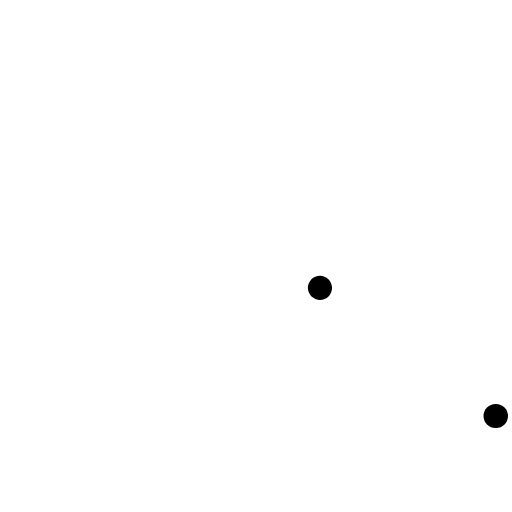
t = 0.00 s
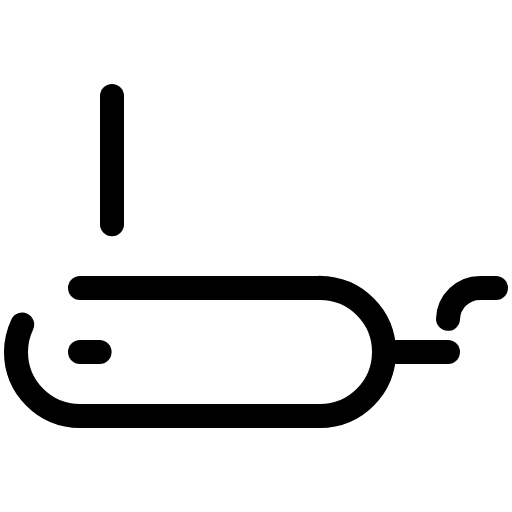
t = 1.50 s
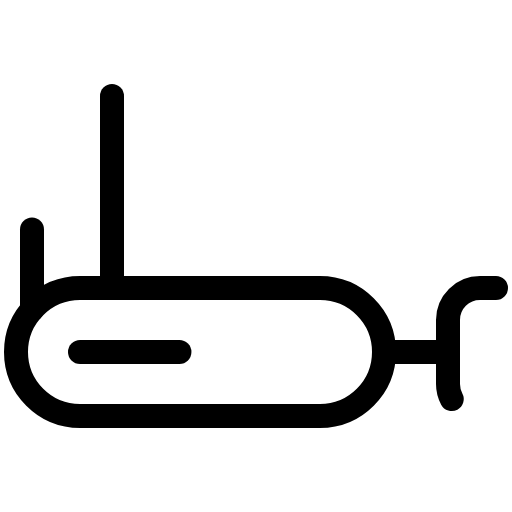
t = 1.88 s
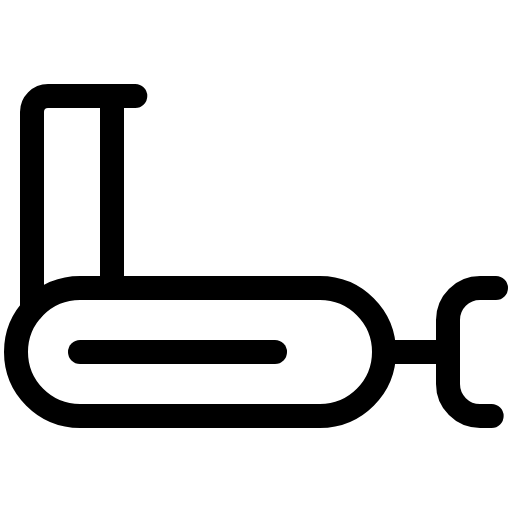
t = 2.25 s
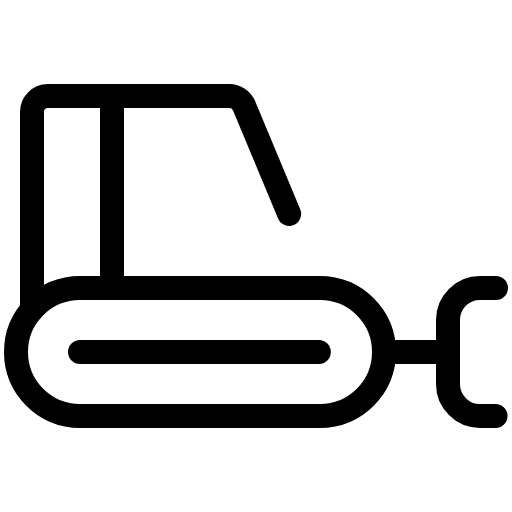
t = 2.63 s
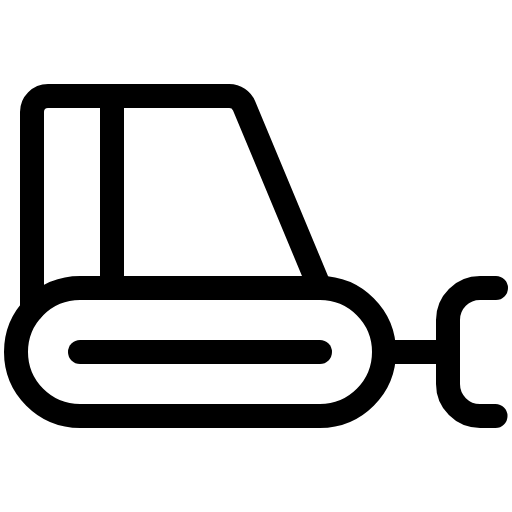
t = 3.00 s

The animated SVG that drew these frames (rendered in a browser with its animation timeline set to each time). Animation: 1 CSS @keyframes rule; one cycle of 3.00 s.

<svg xmlns="http://www.w3.org/2000/svg" viewBox="0 0 256 256">
  <style>
    .draw-line {
      stroke-dasharray: 1;
      stroke-dashoffset: 1;
      animation: phosphor-draw-in 1.5s ease-in-out forwards;
    }
    @keyframes phosphor-draw-in {
      to { stroke-dashoffset: 0; }
    }
  </style><rect width="256" height="256" fill="none"/><line x1="192" y1="176" x2="224" y2="176" fill="none" stroke="currentColor" stroke-linecap="round" stroke-linejoin="round" stroke-width="12" class="draw-line" pathLength="1" style="animation-delay: 0s"/><rect x="8" y="144" width="184" height="64" rx="32" fill="none" stroke="currentColor" stroke-linecap="round" stroke-linejoin="round" stroke-width="12" class="draw-line" pathLength="1" style="animation-delay: 0.3s"/><line x1="56" y1="48" x2="56" y2="144" fill="none" stroke="currentColor" stroke-linecap="round" stroke-linejoin="round" stroke-width="12" class="draw-line" pathLength="1" style="animation-delay: 0.6s"/><path d="M248,144h-8a16,16,0,0,0-16,16v32a16,16,0,0,0,16,16h8" fill="none" stroke="currentColor" stroke-linecap="round" stroke-linejoin="round" stroke-width="12" class="draw-line" pathLength="1" style="animation-delay: 0.9s"/><line x1="40" y1="176" x2="160" y2="176" fill="none" stroke="currentColor" stroke-linecap="round" stroke-linejoin="round" stroke-width="12" class="draw-line" pathLength="1" style="animation-delay: 1.2s"/><path d="M16,154.83V56a8,8,0,0,1,8-8h90.67a8,8,0,0,1,7.38,4.92L160,144" fill="none" stroke="currentColor" stroke-linecap="round" stroke-linejoin="round" stroke-width="12" class="draw-line" pathLength="1" style="animation-delay: 1.5s"/></svg>
